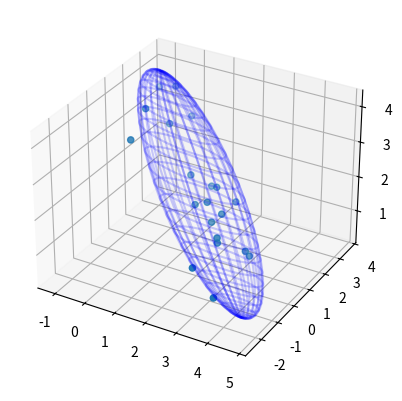

Python code for this plot:
import numpy as np
import scipy.linalg as la
import matplotlib.pyplot as plt

from numpy.random import MT19937
from numpy.random import RandomState, SeedSequence


np.set_printoptions(threshold=np.inf, linewidth=1000)


DF = 3  # Degrees of freedom (demensionality)
N  = 20 # Number of samples

MEAN_MEAN  = 2
MEAN_SCALE = 3

SEED = 123456789


# https://stackoverflow.com/a/14958796/9860973
import numpy as np
import numpy.linalg as linalg
import matplotlib.pyplot as plt
from mpl_toolkits.mplot3d import Axes3D

rs = RandomState(MT19937(SeedSequence(SEED)))
mean = ((rs.rand(DF) - 0.5) * MEAN_SCALE) + MEAN_MEAN
cov = rs.multivariate_normal(np.zeros((DF,)), np.eye(DF), DF)
cov = cov.T @ cov
data = rs.multivariate_normal(mean, cov, N).T
print(data)

cov = np.cov(data)
mean = np.mean(data, axis=1)
print(cov)
print(mean)

# your ellispsoid and center in matrix form
A = la.inv(cov)
center = mean

# find the rotation matrix and radii of the axes
U, s, rotation = linalg.svd(A)
radii = 1.0/np.sqrt(s)

# now carry on with EOL's answer
u = np.linspace(0.0, 2.0 * np.pi, 100)
v = np.linspace(0.0, np.pi, 100)
x = radii[0] * np.outer(np.cos(u), np.sin(v))
y = radii[1] * np.outer(np.sin(u), np.sin(v))
z = radii[2] * np.outer(np.ones_like(u), np.cos(v))
for i in range(len(x)):
    for j in range(len(x)):
        [x[i,j],y[i,j],z[i,j]] = (np.dot([x[i,j],y[i,j],z[i,j]], rotation))*2 + center

# plot
fig = plt.figure()
ax = fig.add_subplot(111, projection='3d')
ax.plot_wireframe(x, y, z,  rstride=4, cstride=4, color='b', alpha=0.2)
ax.scatter(data[0, :], data[1, :], data[2, :])
plt.show()
plt.close(fig)
del fig
